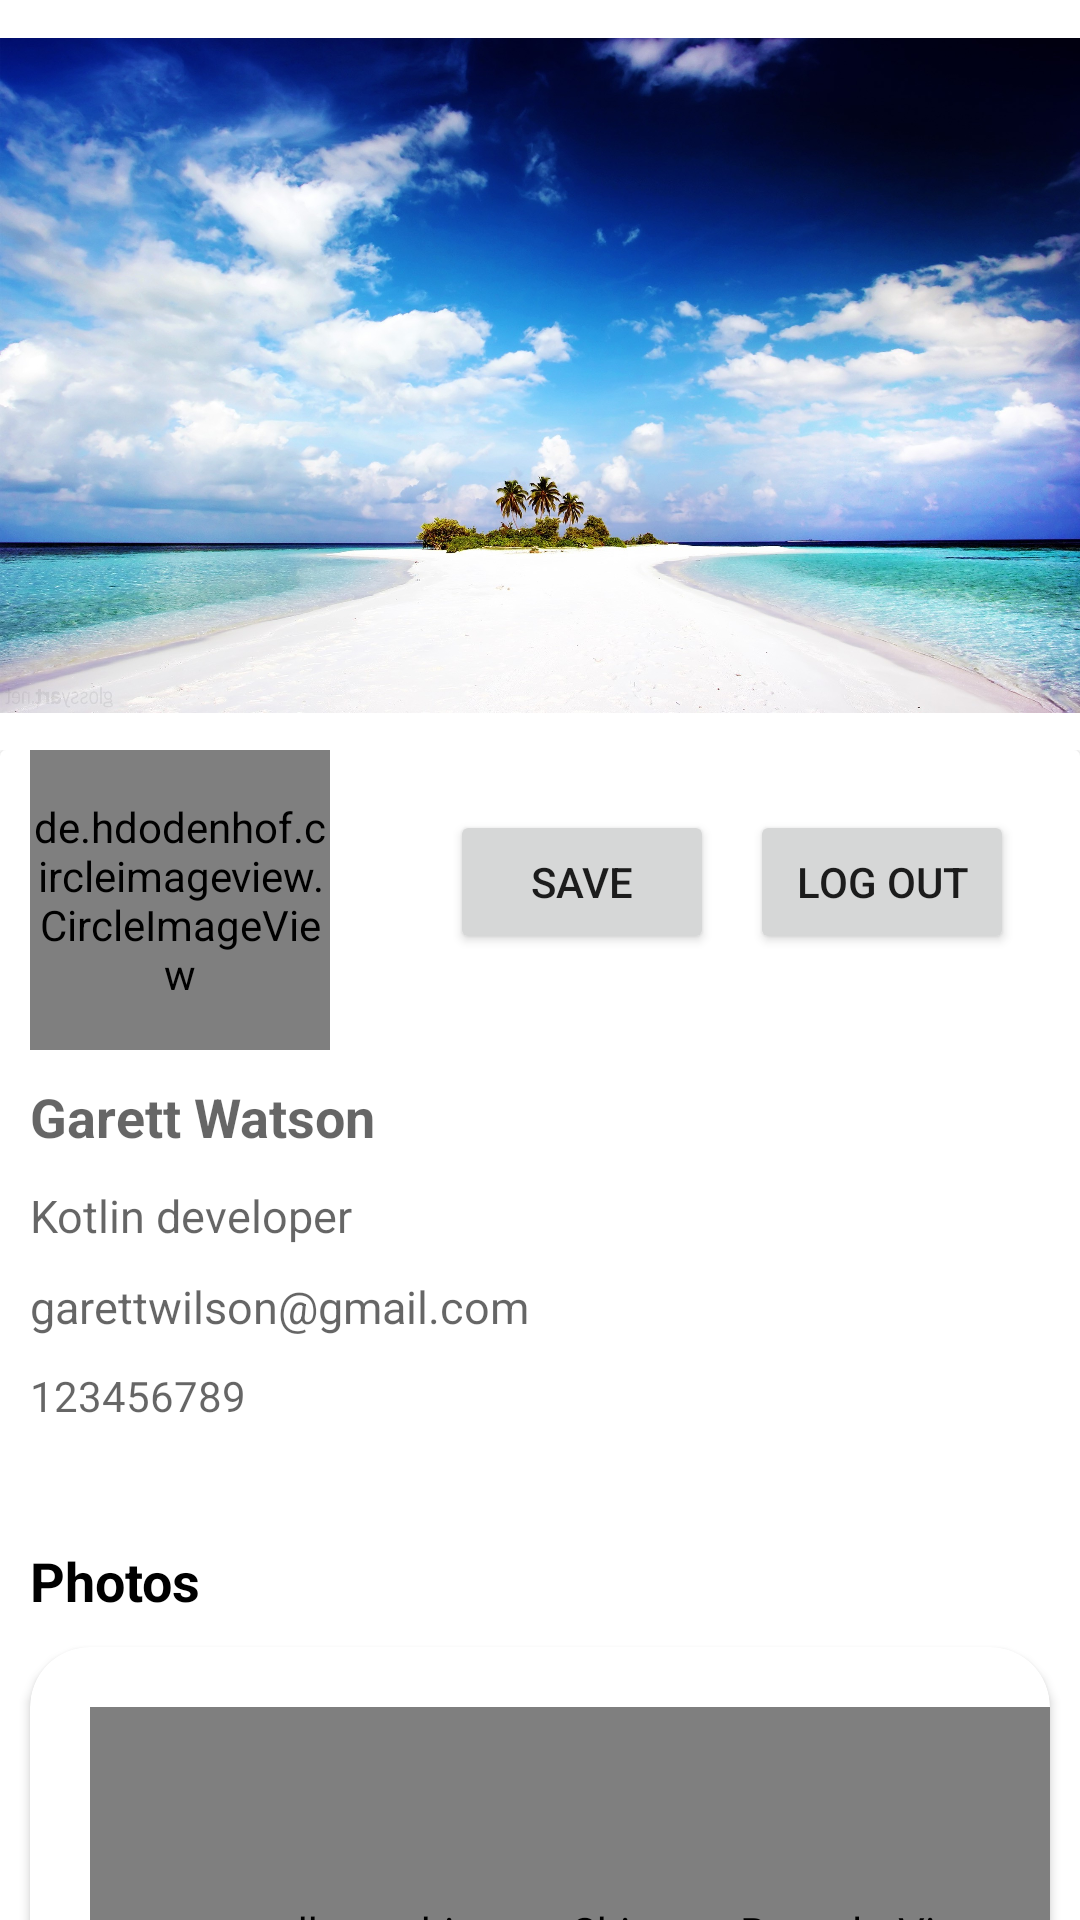

The Android layout XML behind this screen, and the referenced resources:
<!-- AndroidManifest.xml: application theme Theme.MyGoals.NoActionBar -->
<!-- res/layout/fragment_profile.xml -->
<?xml version="1.0" encoding="utf-8"?>
<androidx.constraintlayout.widget.ConstraintLayout xmlns:android="http://schemas.android.com/apk/res/android"
    xmlns:app="http://schemas.android.com/apk/res-auto"
    xmlns:tools="http://schemas.android.com/tools"
    android:layout_width="match_parent"
    android:layout_height="match_parent"
    android:background="@color/white">


    <androidx.constraintlayout.widget.ConstraintLayout
        android:id="@+id/constraintLayout2"
        android:layout_width="match_parent"
        android:layout_height="250dp"
        app:layout_constraintEnd_toEndOf="parent"
        app:layout_constraintStart_toStartOf="parent"
        app:layout_constraintTop_toTopOf="parent">


        <EditText
            android:id="@+id/iv_back_pfl"
            android:layout_width="40dp"
            android:layout_height="40dp"
            android:layout_marginStart="20dp"
            android:layout_marginTop="20dp"
            android:src="@drawable/ic_left"
            app:layout_constraintStart_toStartOf="parent"
            app:layout_constraintTop_toTopOf="parent" />

        <ImageView
            android:id="@+id/iv_cover"
            android:layout_width="wrap_content"
            android:layout_height="wrap_content"
            app:layout_constraintEnd_toEndOf="parent"
            app:layout_constraintHorizontal_bias="0.0"
            app:layout_constraintStart_toStartOf="parent"
            app:layout_constraintTop_toTopOf="parent"
            app:srcCompat="@drawable/profile_cover" />


    </androidx.constraintlayout.widget.ConstraintLayout>




    <androidx.constraintlayout.widget.ConstraintLayout
        android:layout_width="match_parent"
        android:layout_height="match_parent"
        android:layout_marginTop="250dp"
        app:layout_constraintBottom_toBottomOf="parent"
        app:layout_constraintEnd_toEndOf="parent"
        app:layout_constraintStart_toStartOf="parent"
        app:layout_constraintTop_toTopOf="parent">
        <androidx.core.widget.NestedScrollView
            android:layout_width="match_parent"
            android:layout_height="match_parent"
            >




        <androidx.cardview.widget.CardView
            android:background="@color/cardview_light_background"
            android:layout_width="match_parent"
            android:layout_height="match_parent"

            >

            <androidx.constraintlayout.widget.ConstraintLayout
                android:layout_width="match_parent"
                android:layout_height="match_parent"
                >

                <de.hdodenhof.circleimageview.CircleImageView
                    android:id="@+id/iv_profile"
                    android:layout_width="100dp"
                    android:layout_height="100dp"
                    android:layout_marginStart="10dp"
                    app:layout_constraintStart_toStartOf="parent"
                    app:layout_constraintTop_toTopOf="parent" />

                <Button
                    android:id="@+id/btn_save_pfl"
                    android:layout_width="wrap_content"
                    android:layout_height="wrap_content"
                    android:layout_marginStart="40dp"
                    android:layout_marginTop="20dp"
                    android:text="Save"
                    app:layout_constraintStart_toEndOf="@+id/iv_profile"
                    app:layout_constraintTop_toTopOf="parent" />

                <Button
                    android:id="@+id/btn_logout_pfl"
                    android:layout_width="wrap_content"
                    android:layout_height="wrap_content"
                    android:layout_marginStart="10dp"
                    android:layout_marginTop="20dp"
                    android:layout_marginEnd="20dp"
                    android:text="Log Out"
                    app:layout_constraintEnd_toEndOf="parent"
                    app:layout_constraintStart_toEndOf="@+id/btn_save_pfl"
                    app:layout_constraintTop_toTopOf="parent" />

                <TextView
                    android:id="@+id/tv_name_pfl"
                    android:layout_width="250dp"
                    android:textStyle="bold"
                    android:textSize="18dp"
                    android:textColor="@color/black"
                    android:layout_height="25dp"
                    android:layout_marginStart="10dp"
                    android:layout_marginTop="10dp"
                    android:hint="Garett Watson"
                    app:layout_constraintStart_toStartOf="parent"
                    app:layout_constraintTop_toBottomOf="@+id/iv_profile" />

                <TextView
                    android:id="@+id/tv_category_pfl"
                    android:layout_width="250dp"
                    android:layout_height="wrap_content"
                    android:layout_marginStart="10dp"
                    android:layout_marginTop="10dp"
                    android:hint="Kotlin developer"
                    android:textSize="15sp"
                    app:layout_constraintStart_toStartOf="parent"
                    app:layout_constraintTop_toBottomOf="@+id/tv_name_pfl" />

                <TextView
                    android:id="@+id/tv_email_pfl"
                    android:layout_width="250dp"
                    android:layout_height="wrap_content"
                    android:layout_marginStart="10dp"
                    android:layout_marginTop="10dp"
                    android:inputType="textEmailAddress"
                    android:hint="garettwilson@gmail.com"
                    android:textSize="15sp"
                    app:layout_constraintStart_toStartOf="parent"
                    app:layout_constraintTop_toBottomOf="@+id/tv_category_pfl" />

                <TextView
                    android:id="@+id/tv_mobile_pfl"
                    android:layout_width="250dp"
                    android:layout_height="wrap_content"
                    android:layout_marginStart="10dp"
                    android:layout_marginTop="10dp"
                    android:hint="123456789"
                    app:layout_constraintStart_toStartOf="parent"
                    app:layout_constraintTop_toBottomOf="@+id/tv_email_pfl" />

                <TextView
                    android:id="@+id/textView7"
                    android:layout_width="wrap_content"
                    android:layout_height="wrap_content"
                    android:layout_marginStart="10dp"
                    android:layout_marginTop="40dp"
                    android:text="Photos"
                    android:textColor="@color/black"
                    android:textSize="18dp"
                    android:textStyle="bold"
                    app:layout_constraintStart_toStartOf="parent"
                    app:layout_constraintTop_toBottomOf="@+id/tv_mobile_pfl" />

                <androidx.cardview.widget.CardView
                    android:id="@+id/cardView3"
                    android:layout_width="match_parent"
                    android:layout_height="200dp"
                    android:layout_marginStart="10dp"
                    android:layout_marginTop="10dp"
                    android:layout_marginEnd="10dp"
                    app:cardCornerRadius="20dp"
                    app:layout_constraintEnd_toEndOf="parent"
                    app:layout_constraintStart_toStartOf="parent"
                    app:layout_constraintTop_toBottomOf="@+id/textView7">


                    <androidx.constraintlayout.widget.ConstraintLayout
                        android:layout_width="match_parent"
                        android:layout_marginTop="20dp"
                        android:layout_marginLeft="10dp"
                        android:layout_marginBottom="10dp"
                        android:layout_height="match_parent"
                        >
                        <com.todkars.shimmer.ShimmerRecyclerView
                            android:id="@+id/rv_photos_pfls"
                            android:layout_marginLeft="10dp"
                            android:layout_marginBottom="20dp"
                            tools:listitem="@layout/cover_images_layout"
                            android:layout_width="match_parent"
                            android:layout_height="match_parent"
                            android:orientation="horizontal"
                            app:shimmer_recycler_item_count="7"
                            app:shimmer_recycler_layout="@layout/cover_images_layout_shimmer" />


</androidx.constraintlayout.widget.ConstraintLayout>
                </androidx.cardview.widget.CardView>

                <ImageView
                    android:id="@+id/imageView9"
                    android:layout_width="50dp"
                    android:layout_height="50dp"
                    android:layout_marginStart="30dp"
                    app:layout_constraintBottom_toBottomOf="parent"
                    app:layout_constraintStart_toStartOf="parent"
                    app:layout_constraintTop_toBottomOf="@+id/cardView3"
                    app:srcCompat="@drawable/ic_whatsapp_rettro" />

                <ImageView
                    android:id="@+id/imageView10"
                    android:layout_width="50dp"
                    android:layout_height="50dp"
                    app:layout_constraintBottom_toBottomOf="parent"
                    app:layout_constraintEnd_toStartOf="@+id/imageView11"
                    app:layout_constraintStart_toEndOf="@+id/imageView9"
                    app:layout_constraintTop_toBottomOf="@+id/cardView3"
                    app:srcCompat="@drawable/ic_fb_rettro" />

                <ImageView
                    android:id="@+id/imageView11"
                    android:layout_width="50dp"
                    android:layout_height="50dp"
                    android:layout_marginEnd="30dp"
                    app:layout_constraintBottom_toBottomOf="parent"
                    app:layout_constraintEnd_toEndOf="parent"
                    app:layout_constraintTop_toBottomOf="@+id/cardView3"
                    app:srcCompat="@drawable/ic_insta_rettro" />


            </androidx.constraintlayout.widget.ConstraintLayout>


        </androidx.cardview.widget.CardView>

        </androidx.core.widget.NestedScrollView>
    </androidx.constraintlayout.widget.ConstraintLayout>



</androidx.constraintlayout.widget.ConstraintLayout>
<!-- res/layout/cover_images_layout.xml (included above) -->
<?xml version="1.0" encoding="utf-8"?>
<androidx.constraintlayout.widget.ConstraintLayout xmlns:android="http://schemas.android.com/apk/res/android"
    xmlns:app="http://schemas.android.com/apk/res-auto"
    android:layout_width="160dp"
    android:layout_height="150dp">

    <ImageView
        android:id="@+id/iv_cover_image"
        android:layout_width="150dp"
        android:layout_height="150dp"
        app:layout_constraintStart_toStartOf="parent"
        app:layout_constraintTop_toTopOf="parent"
        />
</androidx.constraintlayout.widget.ConstraintLayout>
<!-- res/layout/cover_images_layout_shimmer.xml (included above) -->
<?xml version="1.0" encoding="utf-8"?>
<androidx.constraintlayout.widget.ConstraintLayout xmlns:android="http://schemas.android.com/apk/res/android"
    xmlns:app="http://schemas.android.com/apk/res-auto"
    android:layout_width="160dp"
    android:layout_height="150dp">

    <ImageView
        android:id="@+id/iv_cover_image"
        android:layout_width="150dp"
        android:layout_height="150dp"
        app:layout_constraintStart_toStartOf="parent"
        app:layout_constraintTop_toTopOf="parent"
        android:background="@color/shimmerGrey"
        />
</androidx.constraintlayout.widget.ConstraintLayout>
<!-- resources referenced by this layout -->
<resources>
  <color name="black">#FF000000</color>
  <color name="shimmerGrey">#c0c0c0  </color>
  <color name="white">#FFFFFFFF</color>
  <!-- drawable ic_fb_rettro: png bitmap (drawable, 3197 bytes) -->
  <!-- drawable ic_left: png bitmap (drawable, 13403 bytes) -->
  <!-- drawable profile_cover: jpg bitmap (drawable, 526840 bytes) -->
  <style name="Theme.MyGoals.NoActionBar">
          <item name="windowActionBar">false</item>
          <item name="windowNoTitle">true</item>
      </style>
</resources>
